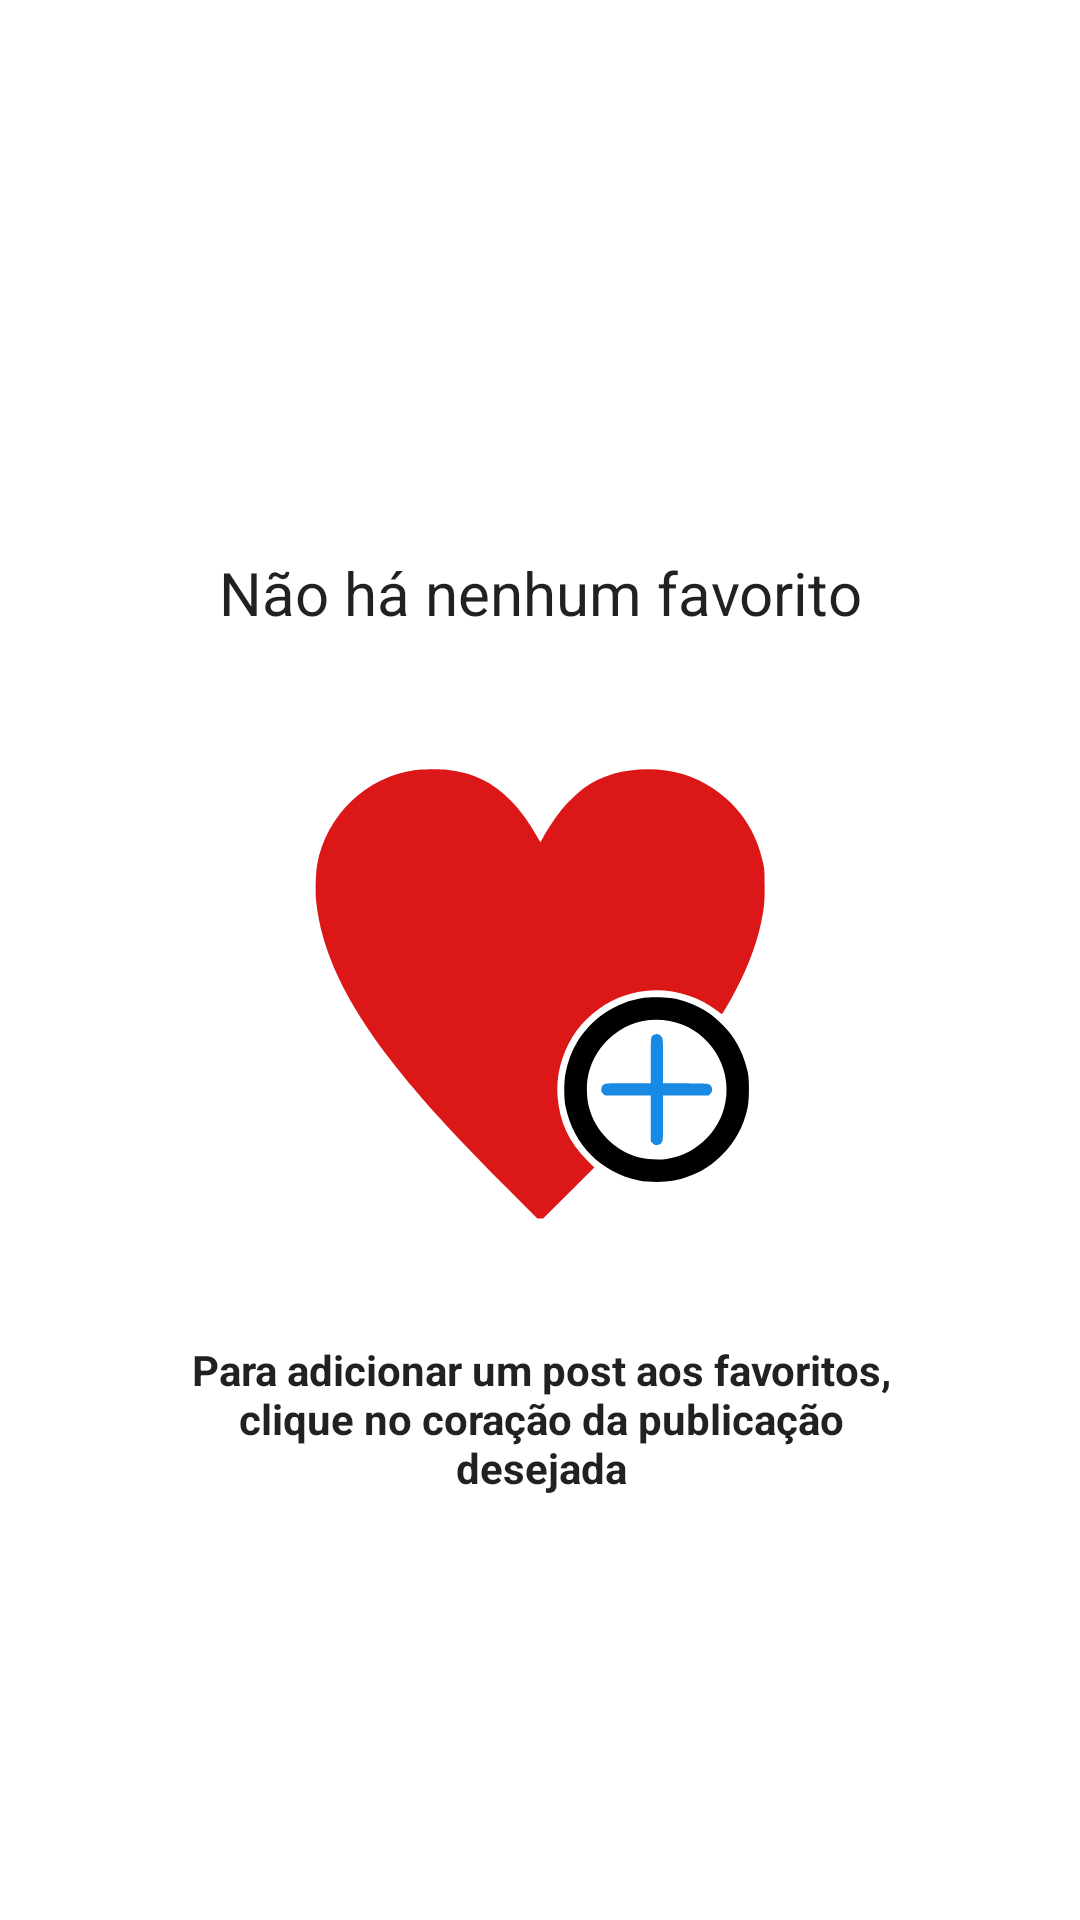

Write the Android layout XML for this screen, with the resource values it uses.
<!-- AndroidManifest.xml: application theme Theme.SocialAstro -->
<!-- res/layout/favorites_clear.xml -->
<?xml version="1.0" encoding="utf-8"?>
<androidx.constraintlayout.widget.ConstraintLayout xmlns:android="http://schemas.android.com/apk/res/android"
    android:layout_width="match_parent"
    android:layout_height="match_parent"
    xmlns:app="http://schemas.android.com/apk/res-auto">



    <TextView
        android:id="@+id/textDescription"
        app:layout_constraintStart_toStartOf="parent"
        app:layout_constraintEnd_toEndOf="parent"
        app:layout_constraintTop_toTopOf="parent"
        app:layout_constraintBottom_toBottomOf="parent"
        app:layout_constraintVertical_bias="0.3"
        android:textSize="20sp"
        android:textColor="?android:attr/textColorPrimary"
        android:textStyle="bold"
        android:fontFamily="sans-serif-thin"
        android:text="Não há nenhum favorito"
        android:layout_width="wrap_content"
        android:layout_height="wrap_content"/>

    <ImageView
        android:layout_marginTop="20dp"
        android:id="@+id/imageFavorites"
        app:layout_constraintStart_toStartOf="parent"
        app:layout_constraintEnd_toEndOf="parent"
        app:layout_constraintTop_toBottomOf="@id/textDescription"
        android:src="@drawable/imagefav"
        android:layout_width="200dp"
        android:layout_height="200dp"/>

    <TextView
        android:id="@+id/textDescription2"
        android:layout_width="wrap_content"
        android:layout_height="wrap_content"
        android:layout_marginStart="10dp"
        android:layout_marginTop="16dp"
        android:layout_marginEnd="20dp"
        android:paddingStart="50dp"
        android:paddingEnd="50dp"
        android:textColor="?android:attr/textColorPrimary"
        android:text="Para adicionar um post aos favoritos, clique no coração da publicação desejada"
        android:textAlignment="center"
        android:textStyle="bold"
        app:layout_constraintEnd_toEndOf="parent"
        app:layout_constraintHorizontal_bias="0.333"
        app:layout_constraintStart_toStartOf="parent"
        app:layout_constraintTop_toBottomOf="@id/imageFavorites"
        app:layout_goneMarginEnd="10dp" />

</androidx.constraintlayout.widget.ConstraintLayout>
<!-- resources referenced by this layout -->
<resources>
  <!-- drawable imagefav: vector/xml drawable (drawable, 2404 chars, omitted) -->
  <style name="Theme.SocialAstro" parent="Theme.MaterialComponents.DayNight.NoActionBar">
          
          <item name="colorPrimary">@color/purple_500</item>
          <item name="colorPrimaryVariant">@color/purple_700</item>
          <item name="colorOnPrimary">@color/white</item>
          
          <item name="colorSecondary">@color/teal_200</item>
          <item name="colorSecondaryVariant">@color/teal_700</item>
          <item name="colorOnSecondary">@color/black</item>
          
          <item name="android:statusBarColor" tools:targetApi="l">?attr/colorPrimaryVariant</item>
  
          
      </style>
  <color name="purple_500">#FFF</color>
  <color name="purple_700">#FFF</color>
  <color name="white">#FFFFFFFF</color>
  <color name="teal_200">#FF03DAC5</color>
  <color name="teal_700">#FF018786</color>
  <color name="black">#FF000000</color>
</resources>
